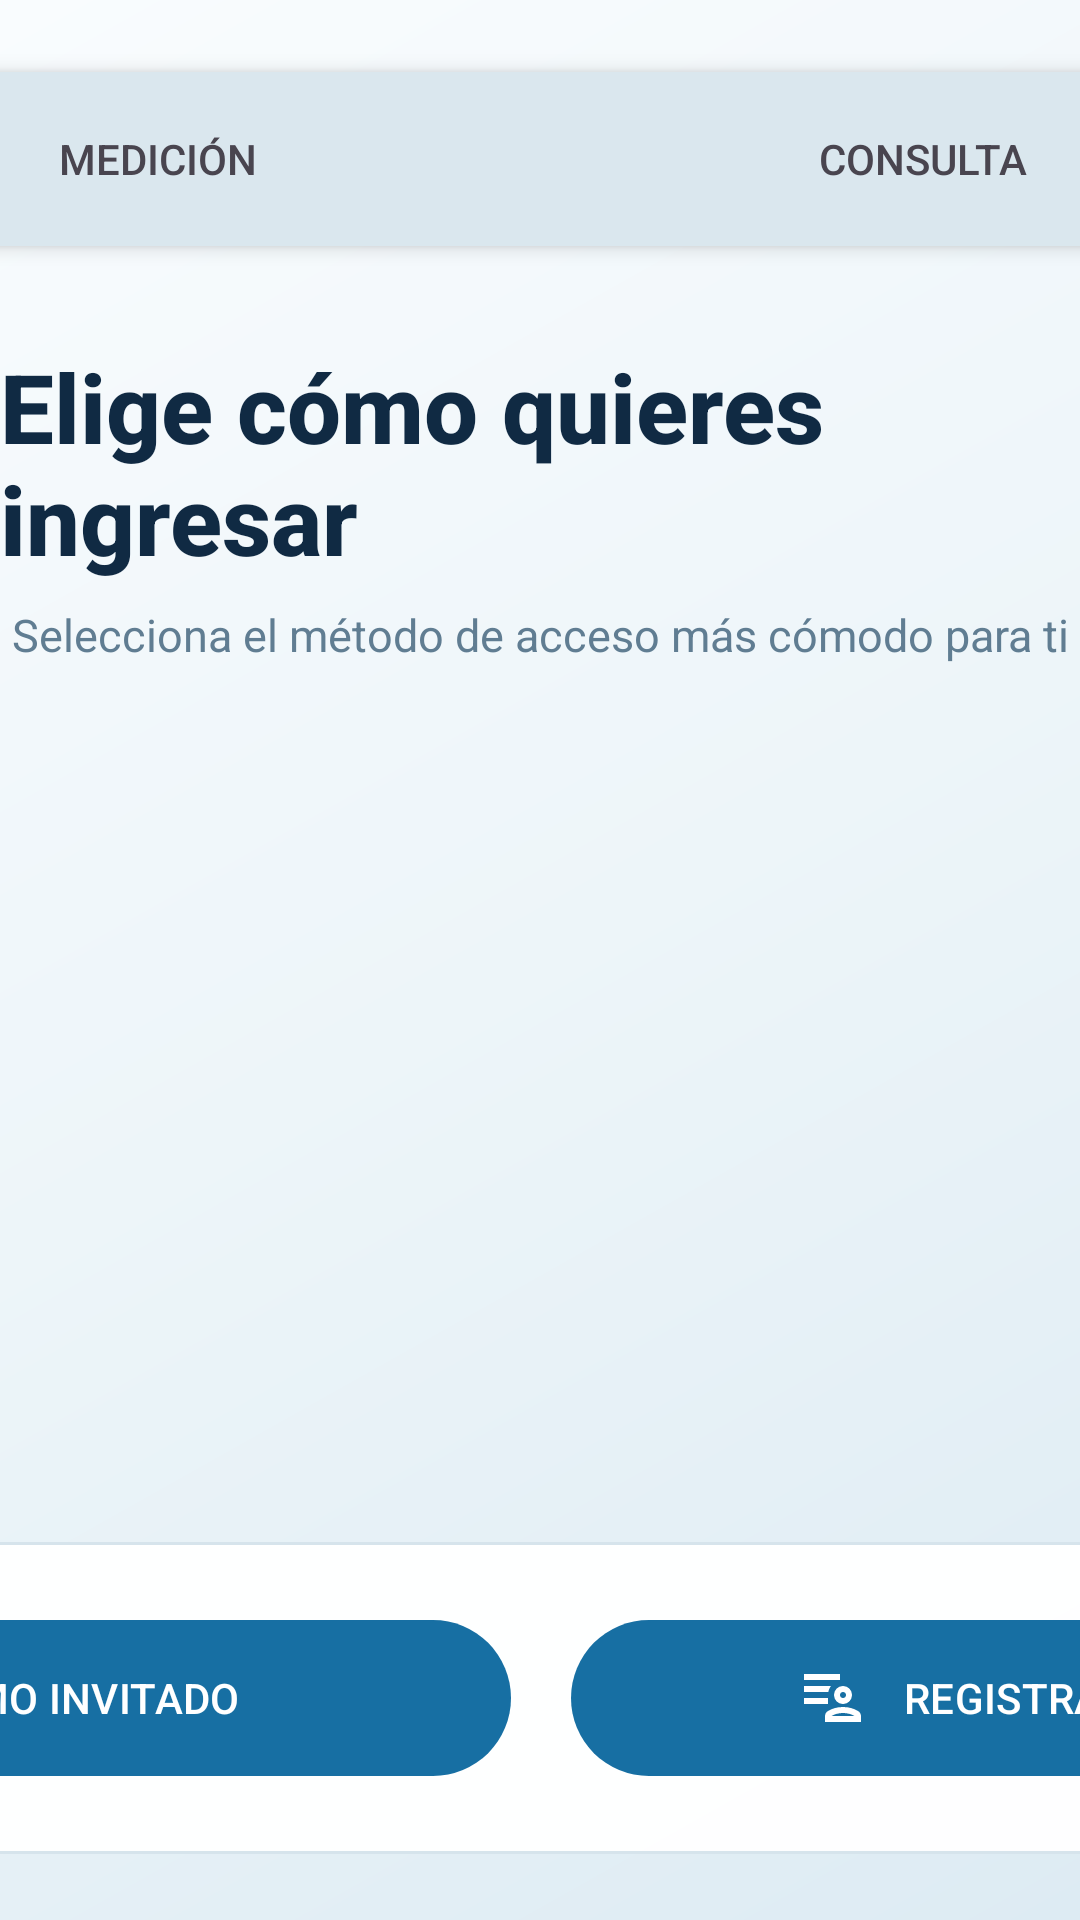

Reconstruct the res/layout file that produces this screen, plus the resources it refers to.
<!-- AndroidManifest.xml: application theme Theme.Quiosco -->
<!-- res/layout/activity_login.xml -->
<?xml version="1.0" encoding="utf-8"?>
<androidx.constraintlayout.widget.ConstraintLayout
    xmlns:android="http://schemas.android.com/apk/res/android"
    xmlns:app="http://schemas.android.com/apk/res-auto"
    android:layout_width="match_parent"
    android:layout_height="match_parent"
    android:background="#EDF4F8">

    <View
        android:layout_width="0dp"
        android:layout_height="0dp"
        android:background="@drawable/bg_login_ambient"
        app:layout_constraintBottom_toBottomOf="parent"
        app:layout_constraintEnd_toEndOf="parent"
        app:layout_constraintStart_toStartOf="parent"
        app:layout_constraintTop_toTopOf="parent" />

    
    <ImageButton
        android:id="@+id/btnBackLogin"
        android:layout_width="58dp"
        android:layout_height="58dp"
        android:layout_marginStart="30dp"
        android:layout_marginTop="24dp"
        android:background="@drawable/bg_login_back"
        android:contentDescription="@string/btn_back"
        android:padding="16dp"
        android:rotation="180"
        android:src="@drawable/ic_regresar"
        app:tint="#31536A"
        app:layout_constraintStart_toStartOf="parent"
        app:layout_constraintTop_toTopOf="parent" />

    <LinearLayout
        android:id="@+id/loginTabs"
        android:layout_width="520dp"
        android:layout_height="58dp"
        android:layout_marginTop="24dp"
        android:background="@drawable/bg_login_tabs"
        android:elevation="4dp"
        android:orientation="horizontal"
        android:padding="5dp"
        app:layout_constraintEnd_toEndOf="parent"
        app:layout_constraintStart_toStartOf="parent"
        app:layout_constraintTop_toTopOf="parent">

        <LinearLayout
            android:id="@+id/tabMedicion"
            android:layout_width="0dp"
            android:layout_height="match_parent"
            android:layout_weight="1"
            android:clickable="true"
            android:focusable="true"
            android:gravity="center">
            <TextView
                android:id="@+id/tvMedicion"
                android:layout_width="wrap_content"
                android:layout_height="wrap_content"
                android:fontFamily="sans-serif-medium"
                android:text="@string/login_tab_medicion"
                android:textSize="14sp" />
        </LinearLayout>

        <LinearLayout
            android:id="@+id/tabConsulta"
            android:layout_width="0dp"
            android:layout_height="match_parent"
            android:layout_weight="1"
            android:clickable="true"
            android:focusable="true"
            android:gravity="center">
            <TextView
                android:id="@+id/tvConsulta"
                android:layout_width="wrap_content"
                android:layout_height="wrap_content"
                android:fontFamily="sans-serif-medium"
                android:text="@string/login_tab_consulta"
                android:textSize="14sp" />
        </LinearLayout>
    </LinearLayout>

    <TextView
        android:id="@+id/tvAccessTitle"
        android:layout_width="wrap_content"
        android:layout_height="wrap_content"
        android:layout_marginTop="32dp"
        android:fontFamily="sans-serif-medium"
        android:text="@string/login_title"
        android:textColor="#102A43"
        android:textSize="32sp"
        android:textStyle="bold"
        app:layout_constraintEnd_toEndOf="parent"
        app:layout_constraintStart_toStartOf="parent"
        app:layout_constraintTop_toBottomOf="@id/loginTabs" />

    <TextView
        android:id="@+id/tvAccessSubtitle"
        android:layout_width="wrap_content"
        android:layout_height="wrap_content"
        android:layout_marginTop="7dp"
        android:text="@string/login_subtitle"
        android:textColor="#607D92"
        android:textSize="15sp"
        app:layout_constraintEnd_toEndOf="parent"
        app:layout_constraintStart_toStartOf="parent"
        app:layout_constraintTop_toBottomOf="@id/tvAccessTitle" />

    <LinearLayout
        android:id="@+id/optionContainer"
        android:layout_width="0dp"
        android:layout_height="0dp"
        android:layout_marginStart="84dp"
        android:layout_marginTop="28dp"
        android:layout_marginEnd="84dp"
        android:layout_marginBottom="18dp"
        android:gravity="center"
        android:orientation="horizontal"
        android:weightSum="3"
        app:layout_constraintBottom_toTopOf="@id/actionContainer"
        app:layout_constraintEnd_toEndOf="parent"
        app:layout_constraintStart_toStartOf="parent"
        app:layout_constraintTop_toBottomOf="@id/tvAccessSubtitle">

        <LinearLayout
            android:id="@+id/optionPhone"
            style="@style/LoginMethodCard"
            android:layout_marginEnd="15dp">
            <ImageView android:id="@+id/ivPhone" style="@style/LoginMethodImage" android:src="@drawable/login_phone_3d" />
            <TextView style="@style/LoginMethodTitle" android:text="@string/login_telefono" />
            <TextView style="@style/LoginMethodDescription" android:text="@string/login_telefono_desc" />
        </LinearLayout>

        <LinearLayout
            android:id="@+id/optionFace"
            style="@style/LoginMethodCard"
            android:layout_marginStart="15dp"
            android:layout_marginEnd="15dp">
            <ImageView android:id="@+id/ivFace" style="@style/LoginMethodImage" android:src="@drawable/login_face_3d" />
            <TextView style="@style/LoginMethodTitle" android:text="@string/login_biometria" />
            <TextView style="@style/LoginMethodDescription" android:text="@string/login_biometria_desc" />
        </LinearLayout>

        <LinearLayout
            android:id="@+id/optionIc"
            style="@style/LoginMethodCard"
            android:layout_marginStart="15dp">
            <ImageView android:id="@+id/ivIc" style="@style/LoginMethodImage" android:src="@drawable/login_card_3d" />
            <TextView style="@style/LoginMethodTitle" android:text="@string/login_tarjeta" />
            <TextView style="@style/LoginMethodDescription" android:text="@string/login_tarjeta_desc" />
        </LinearLayout>
    </LinearLayout>

    <LinearLayout
        android:id="@+id/actionContainer"
        android:layout_width="800dp"
        android:layout_height="104dp"
        android:layout_marginBottom="22dp"
        android:background="@drawable/bg_login_actions"
        android:elevation="5dp"
        android:gravity="center"
        android:orientation="horizontal"
        android:paddingStart="18dp"
        android:paddingTop="16dp"
        android:paddingEnd="18dp"
        android:paddingBottom="16dp"
        app:layout_constraintBottom_toBottomOf="parent"
        app:layout_constraintEnd_toEndOf="parent"
        app:layout_constraintStart_toStartOf="parent">

        <com.google.android.material.button.MaterialButton
            android:id="@+id/btnGuestAccess"
            android:layout_width="0dp"
            android:layout_height="60dp"
            android:layout_marginEnd="10dp"
            android:layout_weight="1"
            android:backgroundTint="@null"
            android:fontFamily="sans-serif-medium"
            android:gravity="center"
            android:text="@string/login_invitado"
            android:textAllCaps="false"
            android:textColor="#FFFFFF"
            android:textSize="14sp"
            app:icon="@drawable/ic_login"
            app:iconGravity="textStart"
            app:iconPadding="12dp"
            app:iconSize="24dp"
            app:iconTint="#FFFFFF" />

        <com.google.android.material.button.MaterialButton
            android:id="@+id/btnRegister"
            android:layout_width="0dp"
            android:layout_height="60dp"
            android:layout_marginStart="10dp"
            android:layout_weight="1"
            android:backgroundTint="@null"
            android:fontFamily="sans-serif-medium"
            android:gravity="center"
            android:text="@string/login_registrarse"
            android:textAllCaps="false"
            android:textColor="#FFFFFF"
            android:textSize="14sp"
            app:icon="@drawable/ic_pacientes"
            app:iconGravity="textStart"
            app:iconPadding="12dp"
            app:iconSize="24dp"
            app:iconTint="#FFFFFF" />
    </LinearLayout>
</androidx.constraintlayout.widget.ConstraintLayout>
<!-- resources referenced by this layout -->
<resources>
  <!-- drawable bg_login_actions (drawable) -->
  <?xml version="1.0" encoding="utf-8"?>
  <shape xmlns:android="http://schemas.android.com/apk/res/android" android:shape="rectangle">
      <solid android:color="#F8FFFFFF" />
      <corners android:radius="22dp" />
      <stroke android:width="1dp" android:color="#D6E4EC" />
  </shape>
  <!-- drawable bg_login_ambient (drawable) -->
  <?xml version="1.0" encoding="utf-8"?>
  <shape xmlns:android="http://schemas.android.com/apk/res/android" android:shape="rectangle">
      <gradient android:angle="315" android:startColor="#F9FCFE" android:centerColor="#EDF5F9" android:endColor="#DDEBF3" />
  </shape>
  <!-- drawable bg_login_back (drawable) -->
  <?xml version="1.0" encoding="utf-8"?>
  <selector xmlns:android="http://schemas.android.com/apk/res/android">
      <item android:state_pressed="true"><shape android:shape="oval"><solid android:color="#D4E5EF"/><stroke android:width="1dp" android:color="#86B0C7"/></shape></item>
      <item><shape android:shape="oval"><solid android:color="#F5FFFFFF"/><stroke android:width="1dp" android:color="#B8CEDB"/></shape></item>
  </selector>
  <!-- drawable bg_login_tabs (drawable) -->
  <?xml version="1.0" encoding="utf-8"?>
  <shape xmlns:android="http://schemas.android.com/apk/res/android" android:shape="rectangle">
      <solid android:color="#DAE7EE" />
      <corners android:radius="29dp" />
  </shape>
  <string name="btn_back">Regresar</string>
  <string name="login_biometria">Reconocimiento facial</string>
  <string name="login_biometria_desc">Acceso rápido con tu rostro</string>
  <string name="login_invitado">CONTINUAR COMO INVITADO</string>
  <string name="login_registrarse">REGISTRAR NUEVO USUARIO</string>
  <string name="login_subtitle">Selecciona el método de acceso más cómodo para ti</string>
  <string name="login_tab_consulta">CONSULTA</string>
  <string name="login_tab_medicion">MEDICIÓN</string>
  <string name="login_tarjeta">Tarjeta IC</string>
  <string name="login_tarjeta_desc">Acerca tu tarjeta al lector</string>
  <string name="login_telefono">Teléfono</string>
  <string name="login_telefono_desc">Ingresa con tu número registrado</string>
  <string name="login_title">Elige cómo quieres ingresar</string>
  <style name="LoginMethodDescription">
          <item name="android:layout_width">wrap_content</item>
          <item name="android:layout_height">wrap_content</item>
          <item name="android:layout_marginTop">5dp</item>
          <item name="android:textColor">#71879A</item>
          <item name="android:textSize">12sp</item>
          <item name="android:gravity">center</item>
      </style>
  <style name="LoginMethodImage">
          <item name="android:layout_width">176dp</item>
          <item name="android:layout_height">176dp</item>
          <item name="android:scaleType">centerInside</item>
          <item name="android:adjustViewBounds">true</item>
      </style>
  <style name="LoginMethodTitle">
          <item name="android:layout_width">wrap_content</item>
          <item name="android:layout_height">wrap_content</item>
          <item name="android:layout_marginTop">4dp</item>
          <item name="android:fontFamily">sans-serif-medium</item>
          <item name="android:textColor">#17324A</item>
          <item name="android:textSize">20sp</item>
          <item name="android:textStyle">bold</item>
          <item name="android:gravity">center</item>
      </style>
  <style name="Theme.Quiosco" parent="Base.Theme.Quiosco" />
  <style name="Base.Theme.Quiosco" parent="Theme.Material3.DayNight.NoActionBar">
          <item name="android:editTextStyle">@style/Widget.Quiosco.EditText</item>
          <item name="colorPrimary">#176FA3</item>
          <item name="colorAccent">#28A7D2</item>
      </style>
</resources>
